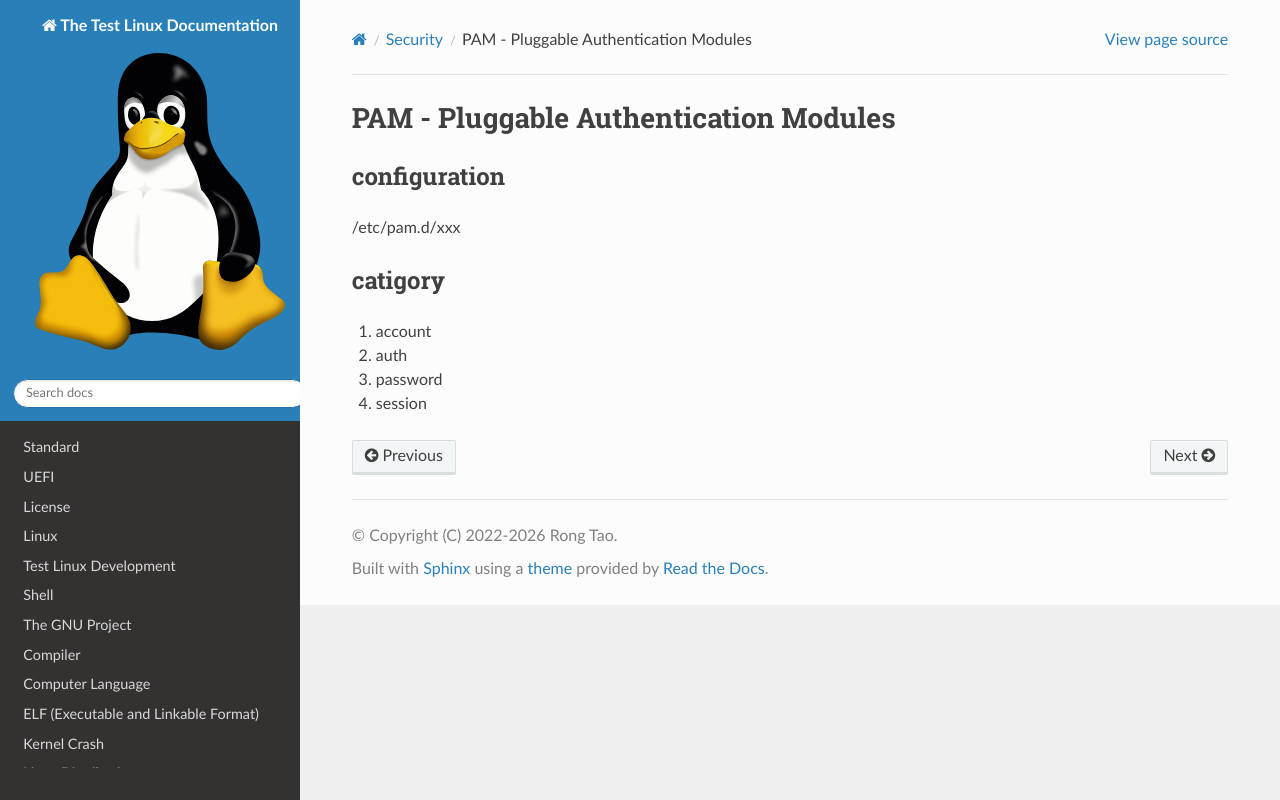

repository: Rtoax/test-linux · page: security/pam.html · generator: sphinx

PAM - Pluggable Authentication Modules
======================================

configuration
-------------

/etc/pam.d/xxx

catigory
--------

1. account
2. auth
3. password
4. session
